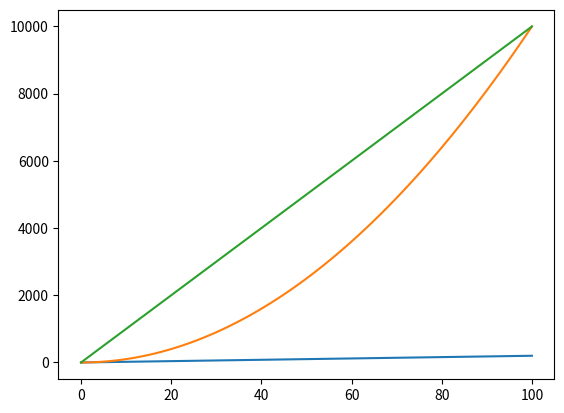

This figure's Python source:
#This is a test
import math
import numpy as np
import matplotlib.pyplot as plt

x = np.linspace(0,100,100)
y = 2*x
plt.plot(x,y)

x1 = np.linspace(0,100,100)
y1 = x1**2
plt.plot(x1,y1)

x2 = np.linspace(0,100,100)
y2 = 100*x2
plt.plot(x2,y2)
